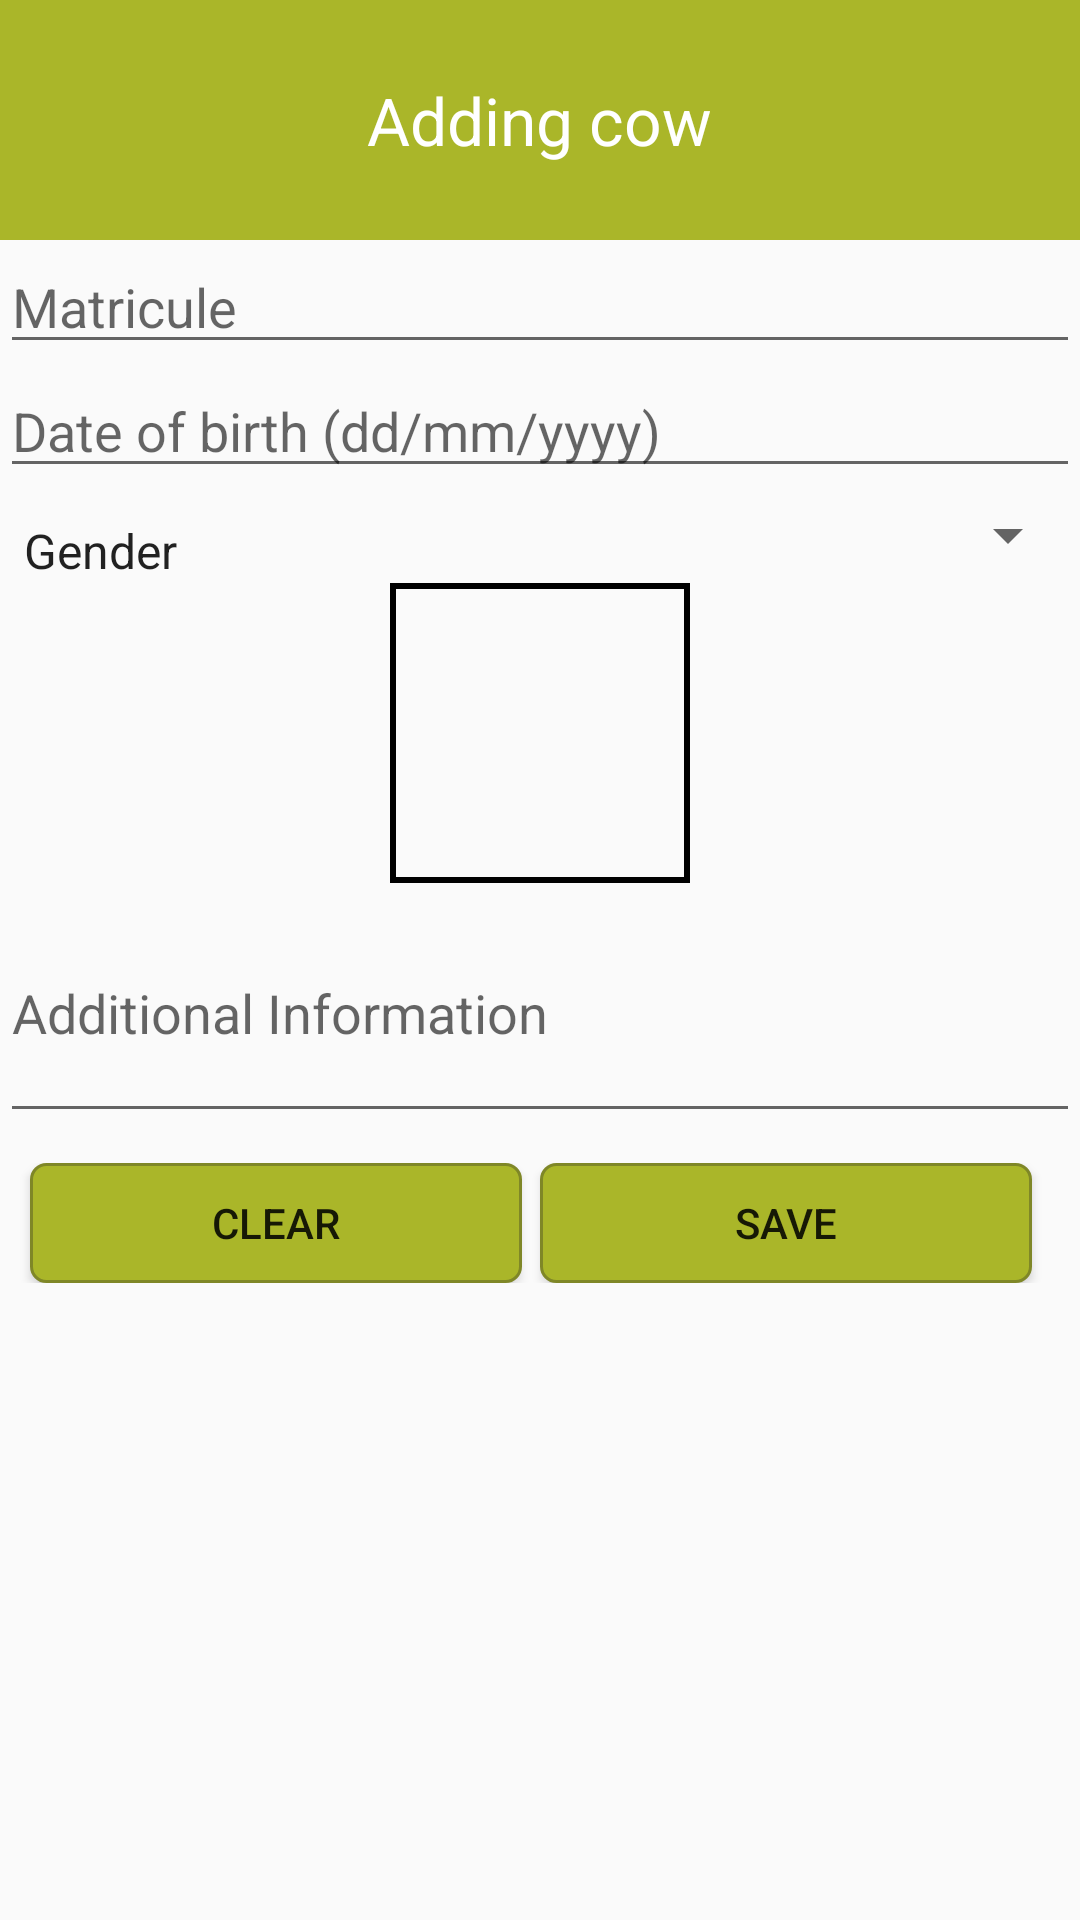

The Android layout XML behind this screen, and the referenced resources:
<!-- AndroidManifest.xml: application theme AppTheme -->
<!-- res/layout/activity_add_cow.xml -->
<?xml version="1.0" encoding="utf-8"?>
<android.support.constraint.ConstraintLayout xmlns:android="http://schemas.android.com/apk/res/android"
    xmlns:app="http://schemas.android.com/apk/res-auto"
    xmlns:tools="http://schemas.android.com/tools"
    android:layout_width="match_parent"
    android:layout_height="match_parent"
    tools:context="com.example.bouba.cowfarming.cows">
    <LinearLayout
        android:layout_width="match_parent"
        android:layout_height="wrap_content"
        android:orientation="vertical">

        <LinearLayout
            android:layout_width="match_parent"
            android:layout_height="80dp"
            android:gravity="center"

            android:background="#aab629"
            android:orientation="horizontal">

            <TextView
                android:id="@+id/textView4"
                android:layout_width="wrap_content"
                android:layout_height="wrap_content"
                android:gravity="center"
                android:text="Adding cow"
                android:textColor="#FFFFFF"
                android:textSize="22dp" />

        </LinearLayout>

        <LinearLayout
            android:id="@+id/add"
            android:layout_width="match_parent"
            android:layout_height="wrap_content"
            android:layout_gravity="center"
            android:orientation="horizontal">

            <LinearLayout
                android:layout_width="match_parent"
                android:layout_height="wrap_content"
                android:orientation="vertical">

                <EditText
                    android:id="@+id/matricule1"
                    android:layout_width="match_parent"
                    android:layout_height="wrap_content"
                    android:layout_weight="1"
                    android:ems="10"
                    android:hint="Matricule"
                    android:inputType="textPersonName" />

                <EditText
                    android:id="@+id/dateofbirth1"
                    android:layout_width="match_parent"
                    android:layout_height="wrap_content"
                    android:layout_weight="1"
                    android:ems="10"
                    android:focusable="false"
                    android:hint="Date of birth (dd/mm/yyyy)"
                    android:inputType="textPersonName" />

                <Spinner
                    android:id="@+id/spinner1"
                    android:layout_width="match_parent"
                    android:layout_height="wrap_content"
                    android:entries="@array/Gender"
                    android:paddingTop="10dp" />

                <ImageView
                    android:id="@+id/cow_img_v1"
                    android:layout_width="100dp"
                    android:layout_height="100dp"
                    android:layout_gravity="center"
                    android:layout_weight="1"
                    android:background="@drawable/image_border"
                    android:paddingTop="10dp" />

                <EditText
                    android:id="@+id/note1"
                    android:layout_width="match_parent"
                    android:layout_height="wrap_content"
                    android:layout_weight="1"
                    android:ems="10"
                    android:hint="Additional Information"
                    android:inputType="textMultiLine"
                    android:lines="3" />

                <LinearLayout
                    android:layout_width="match_parent"
                    android:layout_height="match_parent"
                    android:layout_weight="1"
                    android:gravity="center"
                    android:orientation="horizontal"
                    android:paddingTop="10dp">

                    <Button
                        android:id="@+id/clear1"
                        android:layout_width="164dp"
                        android:layout_height="40dp"
                        android:layout_column="0"
                        android:layout_marginEnd="6dp"
                        android:layout_row="3"
                        android:background="@drawable/rounded_btn"
                        android:text="Clear" />

                    <Button
                        android:id="@+id/save1"
                        android:layout_width="164dp"
                        android:layout_height="40dp"
                        android:layout_column="0"
                        android:layout_marginEnd="6dp"
                        android:layout_row="3"
                        android:background="@drawable/rounded_btn"
                        android:text="Save" />
                </LinearLayout>

            </LinearLayout>
        </LinearLayout>
    </LinearLayout>
</android.support.constraint.ConstraintLayout>
<!-- resources referenced by this layout -->
<resources>
  <string-array name="Gender">
          <item>Gender</item>
          <item>Male</item>
          <item>Female</item>
      </string-array>
  <!-- drawable image_border (drawable) -->
  <?xml version="1.0" encoding="utf-8"?>
  <shape xmlns:android="http://schemas.android.com/apk/res/android">
      <stroke
          android:width="2dp"
          android:color="#000000" />
      <padding android:left="1dp" android:top="1dp" android:right="1dp" android:bottom="1dp" />
  </shape>
  <!-- drawable rounded_btn (drawable) -->
  <?xml version="1.0" encoding="utf-8"?>
  <shape xmlns:android="http://schemas.android.com/apk/res/android">
      <solid android:color="#aab629"/>
  
      <stroke android:width="1dp"
          android:color="#7f8727"
          />
  
      <padding android:left="1dp"
          android:top="1dp"
          android:right="1dp"
          android:bottom="1dp"
          />
  
      <corners android:bottomRightRadius="5dip" android:bottomLeftRadius="5dip"
          android:topLeftRadius="5dip" android:topRightRadius="5dip"/>
  </shape>
  <style name="AppTheme" parent="Theme.AppCompat.Light.DarkActionBar">
          
          <item name="colorPrimary">@color/colorPrimary</item>
          <item name="colorPrimaryDark">@color/colorPrimaryDark</item>
          <item name="colorAccent">@color/colorAccent</item>
      </style>
  <!-- not gathered from this repository: default colours our renderer supplied (Android Studio template values) -->
  <color name="colorPrimary">#FF6200EE</color>
  <color name="colorPrimaryDark">#FF3700B3</color>
  <color name="colorAccent">#FF03DAC5</color>
</resources>
